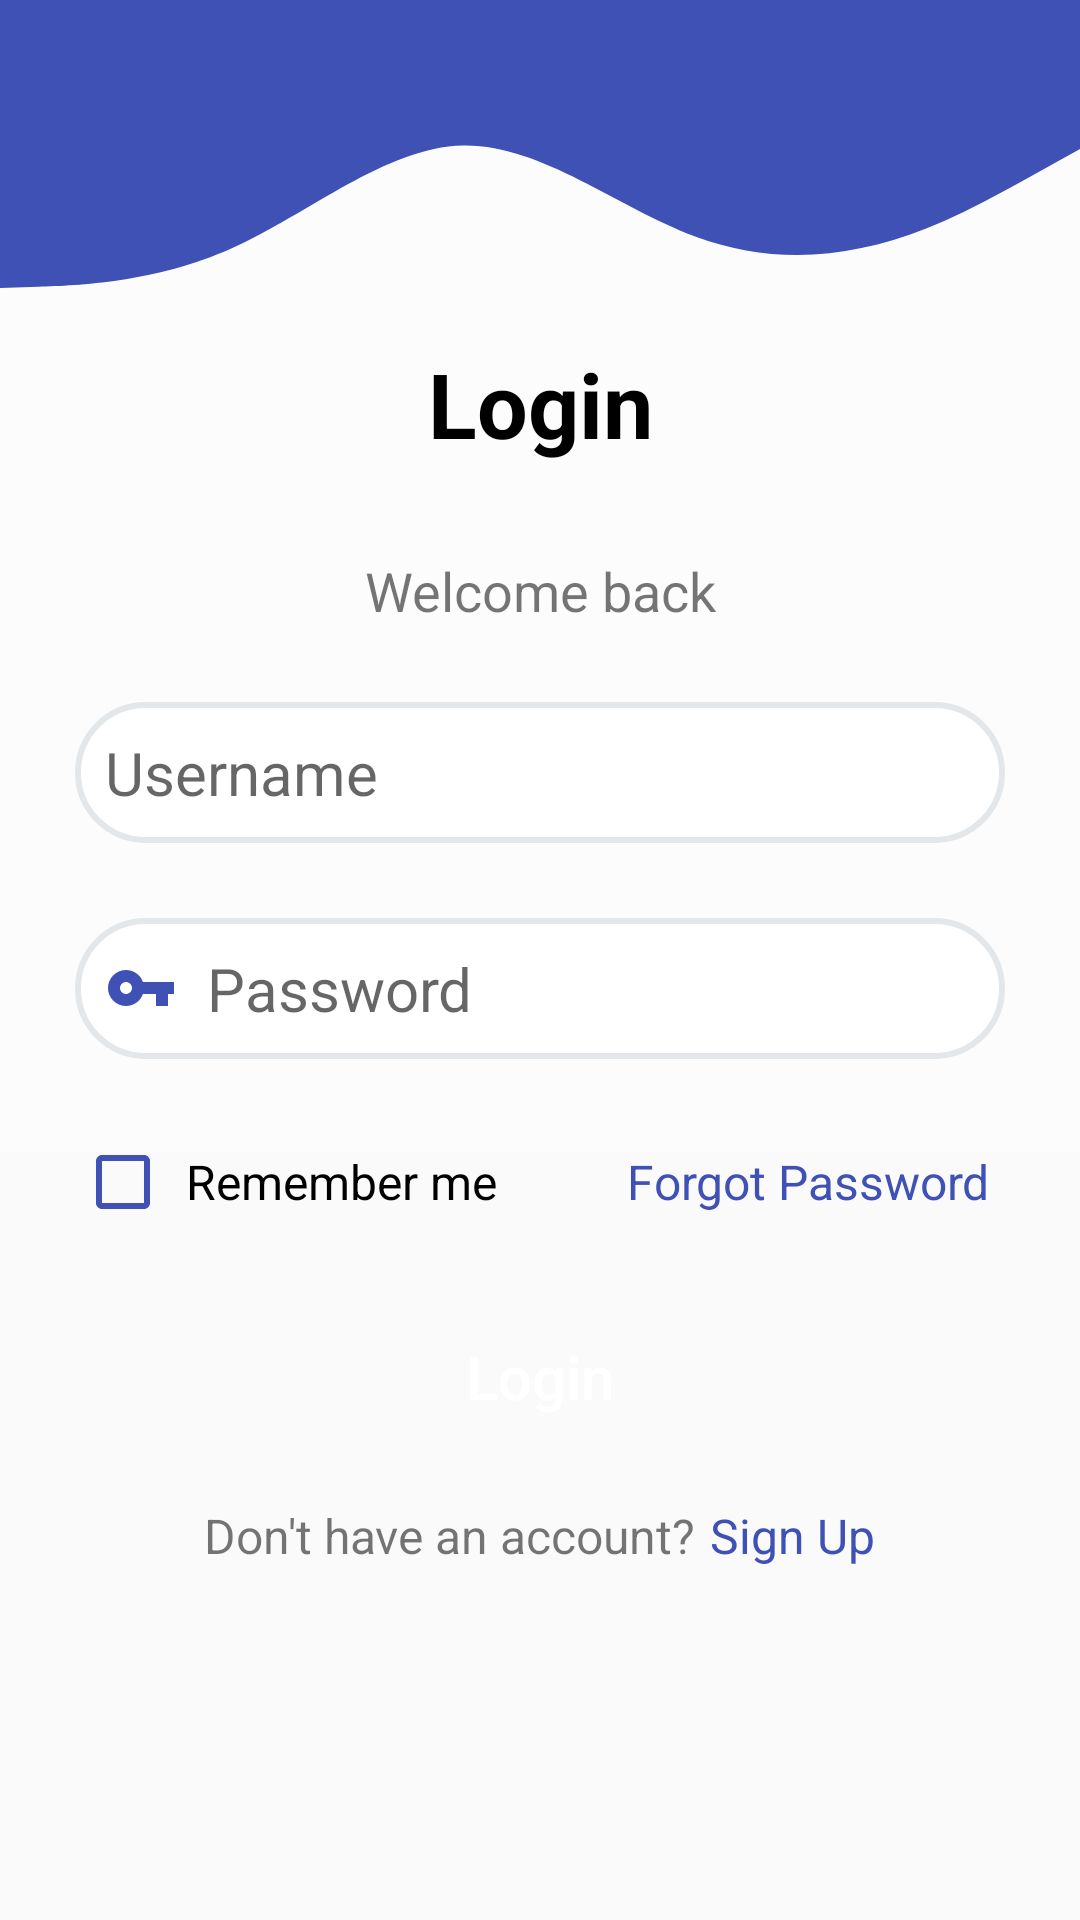

Layout XML and referenced resources for this Android screen:
<!-- AndroidManifest.xml: application theme Theme.Ecommerce -->
<!-- res/layout/activity_login.xml -->
<?xml version="1.0" encoding="utf-8"?>
<RelativeLayout xmlns:android="http://schemas.android.com/apk/res/android"
    xmlns:app="http://schemas.android.com/apk/res-auto"
    xmlns:tools="http://schemas.android.com/tools"
    android:layout_width="match_parent"
    android:layout_height="match_parent"
    android:background="@drawable/wave"
    android:gravity="center"
    android:orientation="vertical"
    android:padding="20dp"
    tools:context=".Activity.LoginActivity">

    <ScrollView
        android:layout_width="match_parent"
        android:layout_height="wrap_content">

        <LinearLayout
            android:layout_width="match_parent"
            android:layout_height="wrap_content"
            android:layout_gravity="center"
            android:orientation="vertical">

            <TextView
                android:id="@+id/textView"
                android:layout_width="match_parent"
                android:layout_height="wrap_content"
                android:layout_margin="5dp"
                android:gravity="center"
                android:padding="5dp"
                android:text="Login"
                android:textColor="@color/black"
                android:textSize="30sp"
                android:textStyle="bold" />

            <TextView
                android:id="@+id/signin_textview"
                android:layout_width="match_parent"
                android:layout_height="wrap_content"
                android:layout_marginTop="20dp"
                android:gravity="center"
                android:text="Welcome back"
                android:textSize="18dp" />

            <Space
                android:layout_width="match_parent"
                android:layout_height="20dp" />

            <EditText
                android:id="@+id/login_txt_username"
                android:layout_width="match_parent"
                android:layout_height="wrap_content"
                android:layout_margin="5dp"
                android:background="@drawable/bg_txt"
                android:drawableStart="@drawable/ic_baseline_person_24"
                android:drawablePadding="10dp"
                android:ems="10"
                android:hint="Username"
                android:inputType="textPersonName"
                android:padding="10dp"
                android:textColor="@color/black"
                android:textColorHighlight="#797183EA"
                android:textColorLink="@color/mainColorLight"
                android:textSize="20sp" />

            <Space
                android:layout_width="match_parent"
                android:layout_height="15dp" />

            <EditText
                android:id="@+id/login_txt_password"
                android:layout_width="match_parent"
                android:layout_height="wrap_content"
                android:layout_margin="5dp"
                android:background="@drawable/bg_txt"
                android:drawableStart="@drawable/ic_baseline_vpn_key_24"
                android:drawablePadding="10dp"
                android:ems="10"
                android:hint="Password"
                android:inputType="textPassword"
                android:padding="10dp"
                android:textColor="@color/black"
                android:textColorHighlight="#797183EA"
                android:textColorLink="@color/mainColorLight"
                android:textSize="20sp" />

            <Space
                android:layout_width="match_parent"
                android:layout_height="20dp" />

            <LinearLayout
                android:layout_width="match_parent"
                android:layout_height="wrap_content"
                android:orientation="horizontal">

                <CheckBox
                    android:id="@+id/login_checkBox_remember_me"
                    android:layout_width="wrap_content"
                    android:layout_height="match_parent"
                    android:layout_gravity="start"
                    android:layout_margin="5dp"
                    android:layout_weight="1"
                    android:padding="5dp"
                    android:text="Remember me"
                    android:textColor="@color/black"
                    android:textSize="16sp"
                    app:buttonTint="@color/mainColor"
                    tools:ignore="TouchTargetSizeCheck" />

                <TextView
                    android:id="@+id/login_tv_forgot_password"
                    android:layout_width="wrap_content"
                    android:layout_height="match_parent"
                    android:layout_gravity="right"
                    android:layout_margin="5dp"
                    android:padding="5dp"
                    android:text="Forgot Password"
                    android:textColor="@color/mainColor"
                    android:textSize="16sp" />

            </LinearLayout>

            <Space
                android:layout_width="match_parent"
                android:layout_height="10dp" />

            <Button
                android:id="@+id/login_btn_login"
                android:layout_width="match_parent"
                android:layout_height="wrap_content"
                android:layout_gravity="center"
                android:layout_margin="5dp"
                android:layout_weight="1"
                android:background="@drawable/bg_btn_solid"
                android:padding="5dp"
                android:text="Login"
                android:textAllCaps="false"
                android:textColor="@color/white"
                android:textSize="20sp" />

            <LinearLayout
                android:layout_width="match_parent"
                android:layout_height="wrap_content"
                android:gravity="center"
                android:orientation="horizontal">

                <TextView
                    android:id="@+id/textView3"
                    android:layout_width="wrap_content"
                    android:layout_height="wrap_content"
                    android:layout_marginLeft="5dp"
                    android:layout_marginTop="5dp"
                    android:layout_marginBottom="5dp"
                    android:paddingLeft="8dp"
                    android:paddingTop="8dp"
                    android:paddingBottom="8dp"
                    android:text="Don't have an account?"
                    android:textSize="16sp" />

                <TextView
                    android:id="@+id/login_tv_signup"
                    android:layout_width="wrap_content"
                    android:layout_height="wrap_content"
                    android:layout_marginTop="5dp"
                    android:layout_marginRight="5dp"
                    android:layout_marginBottom="5dp"
                    android:paddingLeft="5dp"
                    android:paddingTop="8dp"
                    android:paddingRight="8dp"
                    android:paddingBottom="8dp"
                    android:text="Sign Up"
                    android:textColor="@color/mainColor"
                    android:textSize="16sp" />

            </LinearLayout>

        </LinearLayout>
    </ScrollView>


</RelativeLayout>
<!-- resources referenced by this layout -->
<resources>
  <color name="black">#FF000000</color>
  <color name="mainColor">#3F51B5</color>
  <color name="mainColorLight">#C43F51B5</color>
  <color name="white">#FFFFFFFF</color>
  <!-- drawable bg_txt (drawable) -->
  <?xml version="1.0" encoding="utf-8"?>
  <shape xmlns:android="http://schemas.android.com/apk/res/android">
      <solid android:color="@color/white" />
      <corners android:radius="30dp" />
      <stroke
          android:width="2dp"
          android:color="#E4E7EA" />
  </shape>
  <!-- drawable ic_baseline_vpn_key_24 (drawable) -->
  <vector xmlns:android="http://schemas.android.com/apk/res/android"
      android:width="24dp"
      android:height="24dp"
      android:tint="@color/mainColor"
      android:viewportWidth="24"
      android:viewportHeight="24">
      <path
          android:fillColor="@android:color/white"
          android:pathData="M12.65,10C11.83,7.67 9.61,6 7,6c-3.31,0 -6,2.69 -6,6s2.69,6 6,6c2.61,0 4.83,-1.67 5.65,-4H17v4h4v-4h2v-4H12.65zM7,14c-1.1,0 -2,-0.9 -2,-2s0.9,-2 2,-2 2,0.9 2,2 -0.9,2 -2,2z" />
  </vector>
  <!-- drawable wave (drawable) -->
  <vector xmlns:android="http://schemas.android.com/apk/res/android"
      android:width="900dp"
      android:height="600dp"
      android:viewportWidth="600"
      android:viewportHeight="1000">
      <path
          android:fillColor="#FCFCFC"
          android:pathData="M0,0h900v600h-900z" />
      <path
          android:fillColor="@color/mainColor"
          android:pathData="M0,150L21.5,149.3C43,148.7 86,147.3 128.8,129.3C171.7,111.3 214.3,76.7 257.2,75.8C300,75 343,108 385.8,123C428.7,138 471.3,135 514.2,119.2C557,103.3 600,74.7 642.8,57.7C685.7,40.7 728.3,35.3 771.2,35.7C814,36 857,42 878.5,45L900,48L900,0L878.5,0C857,0 814,0 771.2,0C728.3,0 685.7,0 642.8,0C600,0 557,0 514.2,0C471.3,0 428.7,0 385.8,0C343,0 300,0 257.2,0C214.3,0 171.7,0 128.8,0C86,0 43,0 21.5,0L0,0Z"
          android:strokeLineCap="round"
          android:strokeLineJoin="miter" />
  </vector>
  <style name="Theme.Ecommerce" parent="Theme.AppCompat.DayNight.DarkActionBar">
          
          
          <item name="colorPrimary">@color/mainColor</item>
          <item name="colorPrimaryVariant">@color/purple_700</item>
          <item name="colorOnPrimary">@color/white</item>
          
          <item name="colorSecondary">@color/teal_200</item>
          <item name="colorSecondaryVariant">@color/teal_700</item>
          <item name="colorOnSecondary">@color/black</item>
          
          <item name="android:statusBarColor" tools:targetApi="21">?attr/colorPrimaryVariant</item>
          
      </style>
  <color name="purple_700">#FF3700B3</color>
  <color name="teal_200">#FF03DAC5</color>
  <color name="teal_700">#FF018786</color>
</resources>
